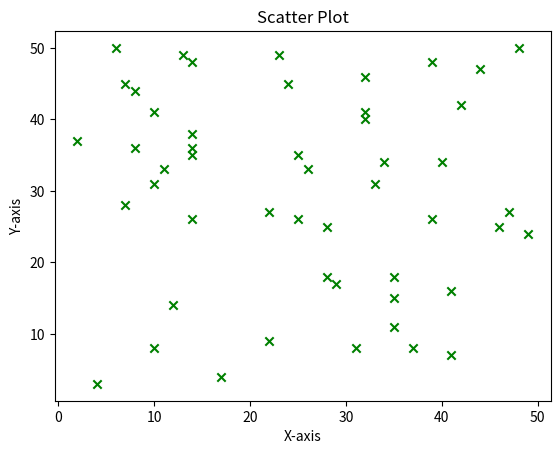

The matplotlib source for this figure:
import matplotlib.pyplot as plt
import random

# Generate random sample data
x = [random.randint(1, 50) for data in range(50)]
y = [random.randint(1, 50) for data in range(50)]

# Use plt.scatter() to create a scatter plot with x and y data points
plt.scatter(x, y, color='green', marker='x')

# Add labels and title
plt.xlabel('X-axis')
plt.ylabel('Y-axis')
plt.title('Scatter Plot')

# Display the plot
plt.show()
